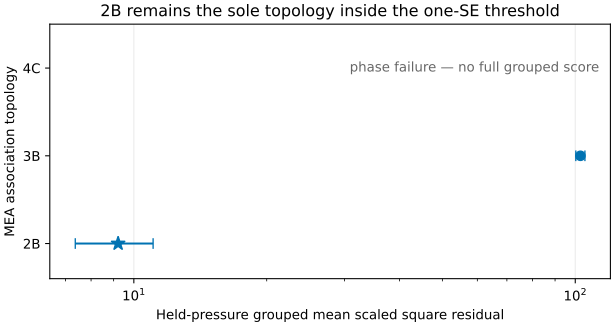

Source data for this figure (header and first rows):
scheme, grouped_mean_score, grouped_standard_error, eligible, selected
2B, 9.213, 1.845, true, true
3B, 102.7, 2.44, true, false
4C, 393.1, 2.94, true, false
